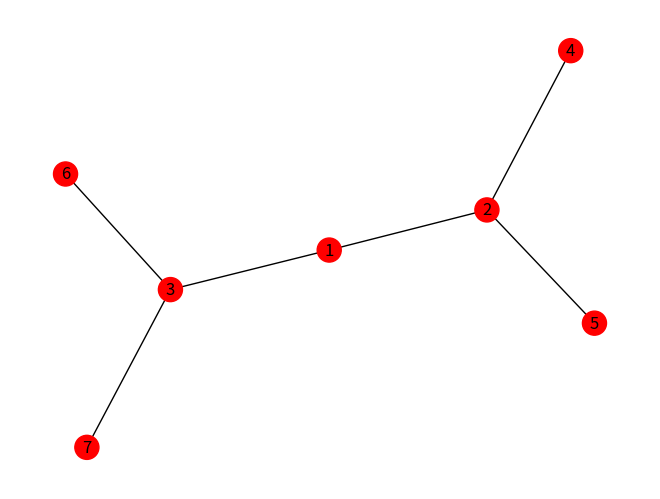

Source code (Python):
# ///


# Do run in Google Colab


# ///

import networkx as nx
import matplotlib.pyplot as plt
from collections import deque
G = nx.Graph()
G.add_edges_from([(1, 2), (1, 3), (2, 4), (2, 5), (3, 6), (3, 7)])

def bfs(graph, start, visited):
    queue = deque([start])
    visited[start] = True

    while queue:
        node = queue.popleft()
        for neighbor in graph.neighbors(node):
            if not visited[neighbor]:
                visited[neighbor] = True
                queue.append(neighbor)
visited = {node: False for node in G.nodes()}
start_node = 1  
if start_node not in G.nodes():
    print("Start node is not in the graph.")
else:
    bfs(G, start_node, visited)

    pos = nx.spring_layout(G)
    node_colors = ['r' if visited[node] else 'b' for node in G.nodes()]
    nx.draw(G, pos, with_labels=True, node_color=node_colors)
    plt.show()
